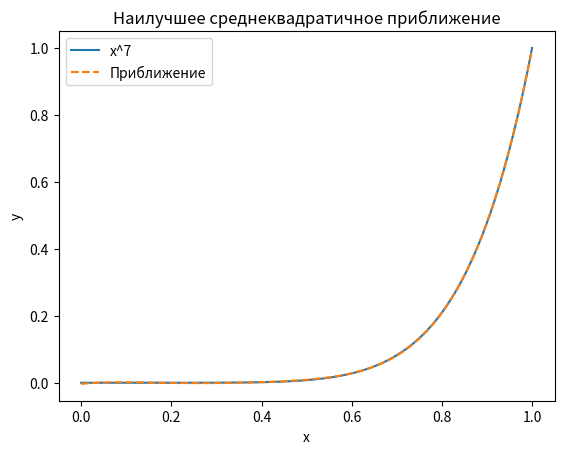

This chart was generated by the following Python code:
import numpy as np
import matplotlib.pyplot as plt
from numpy.polynomial import Polynomial
from scipy.integrate import quad

def f(x):
    return x**7

# Определение скалярного произведения
# Определение функции scalar_product(f, g),
# которая вычисляет скалярное произведение двух функций f и g
# на отрезке [0, 1] с использованием численного интегрирования.

def scalar_product(f, g):
    integrand = lambda x: f(x) * g(x)
    result, _ = quad(integrand, 0, 1)
    return result

# Построение матрицы системы уравнений
# Построение матрицы matrix, элементы которой вычисляются как скалярные произведения базисных полиномов степени i и j.
# Polynomial.basis(deg=j) - создается базисный полином степени j.
matrix = np.array([[scalar_product(Polynomial.basis(deg=i), Polynomial.basis(deg=j)) for j in range(6)] for i in range(6)])

# Построение вектора правой части системы уравнений
rhs = np.array([scalar_product(f, Polynomial.basis(deg=i)) for i in range(6)])

# Решение системы линейных уравнений для нахождения коэффициентов
coefficients = np.linalg.solve(matrix, rhs)

# Построение полинома наилучшего среднеквадратичного приближения
approximation = Polynomial(coefficients)

# Вывод коэффициентов разложения
print("Коэффициенты разложения:", coefficients)

# Построение графика функции x^7 и приближения
x_vals = np.linspace(0, 1, 100)
y_vals_exact = f(x_vals)
y_vals_approx = approximation(x_vals)

plt.plot(x_vals, y_vals_exact, label='x^7')
plt.plot(x_vals, y_vals_approx, label='Приближение', linestyle='dashed')
plt.legend()
plt.title('Наилучшее среднеквадратичное приближение')
plt.xlabel('x')
plt.ylabel('y')
plt.show()
